6-way image classification set "dataset_2k" from GitHub (sophiathapa/Virtual-Mouse); label vocabulary: double click, drag, drop, left click, move cursor, right click.

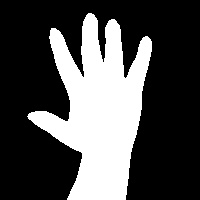
Label: drop

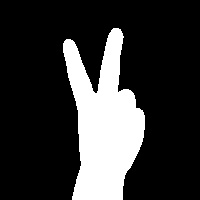
Label: move cursor

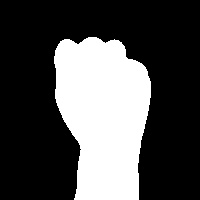
Label: drag

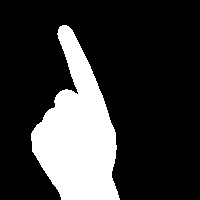
Label: right click

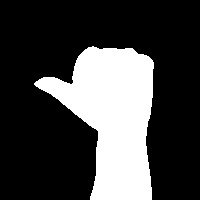
Label: left click

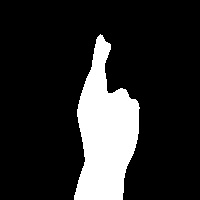
Label: double click
